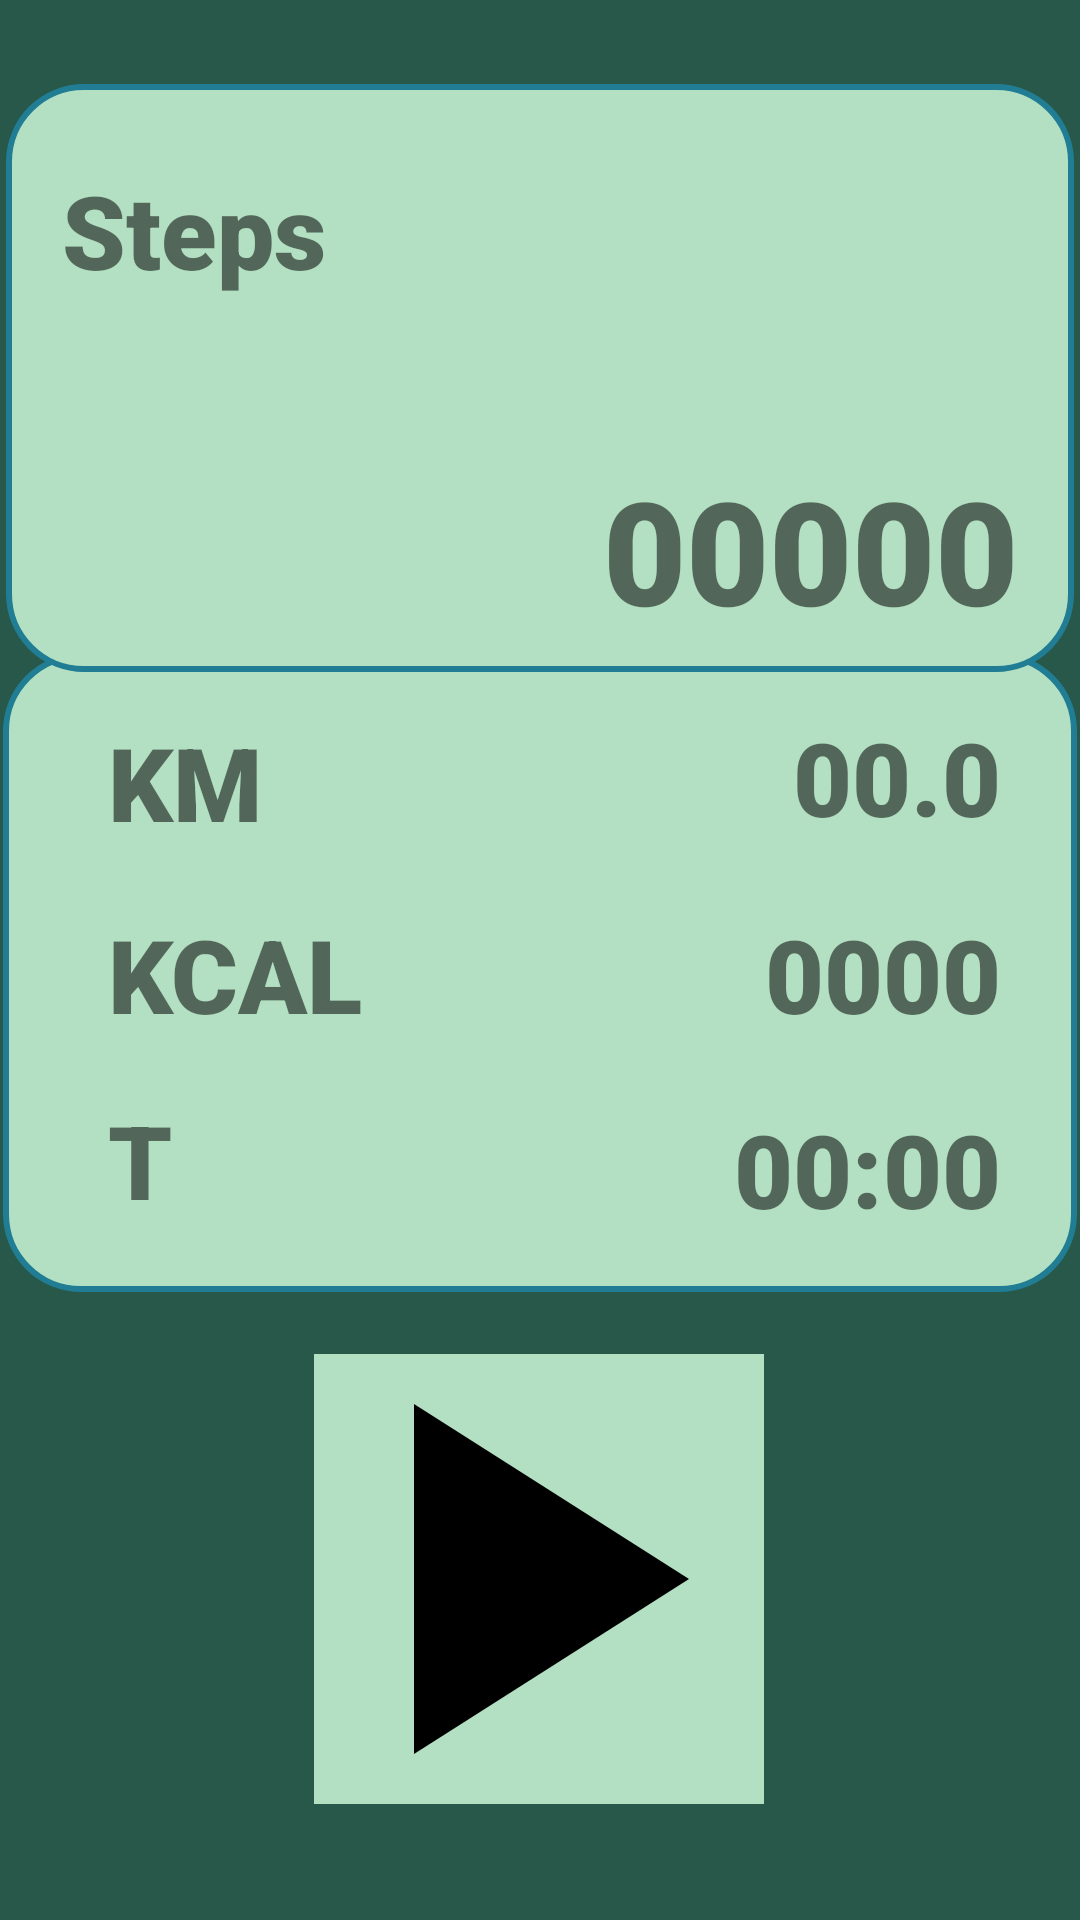

Android layout source for this screen:
<!-- AndroidManifest.xml: application theme Theme.Pedometer -->
<!-- res/layout/fragment_home.xml -->
<?xml version="1.0" encoding="utf-8"?>
<androidx.constraintlayout.widget.ConstraintLayout xmlns:android="http://schemas.android.com/apk/res/android"
    xmlns:app="http://schemas.android.com/apk/res-auto"
    xmlns:tools="http://schemas.android.com/tools"
    android:layout_width="match_parent"
    android:layout_height="match_parent"
    android:background="#28584A"
    tools:context=".HomeFragment">

    <View
        android:id="@+id/myRectangleView2"
        android:layout_width="358dp"
        android:layout_height="213dp"
        android:layout_alignParentStart="true"
        android:layout_alignParentTop="true"
        android:layout_alignParentEnd="true"
        android:background="@drawable/rectangle"
        app:layout_constraintBottom_toTopOf="@+id/button2"
        app:layout_constraintEnd_toEndOf="parent"
        app:layout_constraintHorizontal_bias="0.509"
        app:layout_constraintStart_toStartOf="parent"
        app:layout_constraintTop_toBottomOf="@+id/myRectangleView"
        app:layout_constraintVertical_bias="0.621" />

    <View
        android:id="@+id/myRectangleView"
        android:layout_width="356dp"
        android:layout_height="196dp"
        android:layout_alignParentStart="true"
        android:layout_alignParentTop="true"
        android:layout_alignParentEnd="true"
        android:background="@drawable/rectangle"
        app:layout_constraintBottom_toBottomOf="parent"
        app:layout_constraintEnd_toEndOf="parent"
        app:layout_constraintHorizontal_bias="0.49"
        app:layout_constraintStart_toStartOf="parent"
        app:layout_constraintTop_toTopOf="parent"
        app:layout_constraintVertical_bias="0.063" />

    <ImageButton
        android:id="@+id/button2"
        android:layout_width="wrap_content"
        android:layout_height="wrap_content"
        android:layout_alignParentEnd="true"
        android:layout_alignParentBottom="true"
        android:layout_gravity="center"
        android:background="@drawable/start_button"
        android:gravity="center"
        app:layout_constraintBottom_toBottomOf="parent"
        app:layout_constraintEnd_toEndOf="parent"
        app:layout_constraintHorizontal_bias="0.497"
        app:layout_constraintStart_toStartOf="parent"
        app:layout_constraintTop_toTopOf="parent"
        app:layout_constraintVertical_bias="0.969" />

    <TextView
        android:id="@+id/textView"
        android:layout_width="112dp"
        android:layout_height="59dp"
        android:layout_alignStart="@+id/myRectangleView2"
        android:layout_alignTop="@+id/myRectangleView2"
        android:fontFamily="sans-serif-black"
        android:text="Steps"
        android:textSize="34sp"
        app:layout_constraintBottom_toBottomOf="@+id/myRectangleView"
        app:layout_constraintEnd_toEndOf="@+id/myRectangleView"
        app:layout_constraintHorizontal_bias="0.077"
        app:layout_constraintStart_toStartOf="@+id/myRectangleView"
        app:layout_constraintTop_toTopOf="@+id/myRectangleView"
        app:layout_constraintVertical_bias="0.19" />

    <TextView
        android:id="@+id/steps"
        android:layout_width="158dp"
        android:layout_height="54dp"
        android:layout_alignStart="@+id/myRectangleView2"
        android:layout_alignTop="@+id/myRectangleView2"
        android:fontFamily="sans-serif-black"
        android:text="00000"
        android:textAlignment="viewEnd"
        android:textSize="48sp"
        app:layout_constraintBottom_toBottomOf="@+id/myRectangleView"
        app:layout_constraintEnd_toEndOf="@+id/myRectangleView"
        app:layout_constraintHorizontal_bias="0.905"
        app:layout_constraintStart_toStartOf="@+id/myRectangleView"
        app:layout_constraintTop_toTopOf="@+id/myRectangleView"
        app:layout_constraintVertical_bias="0.867" />

    <TextView
        android:id="@+id/textView2"
        android:layout_width="58dp"
        android:layout_height="44dp"
        android:layout_alignStart="@+id/myRectangleView"
        android:layout_alignTop="@+id/myRectangleView"
        android:fontFamily="sans-serif-black"
        android:text="KM"
        android:textSize="34sp"
        app:layout_constraintBottom_toTopOf="@+id/textView4"
        app:layout_constraintStart_toStartOf="@+id/textView4"
        app:layout_constraintTop_toTopOf="@+id/myRectangleView2" />

    <TextView
        android:id="@+id/kilometers"
        android:layout_width="78dp"
        android:layout_height="47dp"
        android:layout_below="@+id/textView2"
        android:layout_alignStart="@+id/textView2"
        android:fontFamily="sans-serif-black"
        android:text="00.0"
        android:textAlignment="viewEnd"
        android:textSize="34sp"
        app:layout_constraintBottom_toTopOf="@+id/kcal"
        app:layout_constraintEnd_toEndOf="@+id/kcal"
        app:layout_constraintTop_toTopOf="@+id/myRectangleView2" />

    <TextView
        android:id="@+id/textView3"
        android:layout_width="90dp"
        android:layout_height="51dp"
        android:layout_alignTop="@+id/myRectangleView"
        android:layout_toEndOf="@+id/textView4"
        android:fontFamily="sans-serif-black"
        android:text="T"
        android:textSize="34sp"
        app:layout_constraintBottom_toBottomOf="@+id/myRectangleView2"
        app:layout_constraintStart_toStartOf="@+id/textView4"
        app:layout_constraintTop_toBottomOf="@+id/textView4" />

    <TextView
        android:id="@+id/time"
        android:layout_width="173dp"
        android:layout_height="45dp"
        android:layout_below="@+id/textView3"
        android:layout_alignStart="@+id/textView3"
        android:fontFamily="sans-serif-black"
        android:text="00:00"
        android:textAlignment="viewEnd"
        android:textSize="34sp"
        app:layout_constraintBottom_toBottomOf="@+id/myRectangleView2"
        app:layout_constraintEnd_toEndOf="@+id/kcal"
        app:layout_constraintTop_toBottomOf="@+id/kcal" />

    <TextView
        android:id="@+id/textView4"
        android:layout_width="90dp"
        android:layout_height="46dp"
        android:layout_alignTop="@+id/myRectangleView"
        android:layout_toEndOf="@+id/textView2"
        android:fontFamily="sans-serif-black"
        android:text="KCAL"
        android:textSize="34sp"
        app:layout_constraintBottom_toBottomOf="@+id/myRectangleView2"
        app:layout_constraintEnd_toStartOf="@+id/kcal"
        app:layout_constraintHorizontal_bias="0.225"
        app:layout_constraintStart_toStartOf="@+id/myRectangleView2"
        app:layout_constraintTop_toTopOf="@+id/myRectangleView2"
        app:layout_constraintVertical_bias="0.504" />

    <TextView
        android:id="@+id/kcal"
        android:layout_width="87dp"
        android:layout_height="46dp"
        android:layout_below="@+id/textView4"
        android:layout_alignStart="@+id/textView4"
        android:fontFamily="sans-serif-black"
        android:text="0000"
        android:textAlignment="viewEnd"
        android:textSize="34sp"
        app:layout_constraintBottom_toBottomOf="@+id/myRectangleView2"
        app:layout_constraintEnd_toEndOf="@+id/myRectangleView2"
        app:layout_constraintHorizontal_bias="0.906"
        app:layout_constraintStart_toStartOf="@+id/myRectangleView2"
        app:layout_constraintTop_toTopOf="@+id/myRectangleView2"
        app:layout_constraintVertical_bias="0.504" />

</androidx.constraintlayout.widget.ConstraintLayout>
<!-- resources referenced by this layout -->
<resources>
  <!-- drawable rectangle (drawable) -->
  <?xml version="1.0" encoding="UTF-8"?>
  <shape xmlns:android="http://schemas.android.com/apk/res/android" android:id="@+id/listview_background_shape">
      <stroke android:width="2dp" android:color="#ff207d94" />
      <padding android:left="2dp"
          android:top="2dp"
          android:right="2dp"
          android:bottom="2dp" />
      <corners android:radius="25dp" />
      <solid android:color="#B3E0C2" />
  </shape>
  <!-- drawable start_button (drawable) -->
  <?xml version="1.0" encoding="utf-8"?>
  <selector xmlns:android="http://schemas.android.com/apk/res/android">
      <item
          android:state_selected="false"
          android:drawable="@drawable/baseline_play_arrow_24" />
      <item
          android:drawable="@drawable/baseline_square_24" />
  </selector>
  <style name="Theme.Pedometer" parent="Theme.MaterialComponents.DayNight.DarkActionBar">
          
          <item name="colorPrimary">#488D7E</item>
          <item name="colorPrimaryVariant">@color/purple_700</item>
          <item name="colorOnPrimary">@color/white</item>
          
          <item name="colorSecondary">@color/teal_200</item>
          <item name="colorSecondaryVariant">@color/teal_700</item>
          <item name="colorOnSecondary">@color/black</item>
          
          <item name="android:statusBarColor">@color/black</item>
          
      </style>
  <!-- drawable baseline_play_arrow_24 (drawable) -->
  <vector android:height="200dp"
      android:viewportHeight="24" android:viewportWidth="24"
      android:width="200dp" xmlns:android="http://schemas.android.com/apk/res/android">
      <group>
          <path android:fillColor="#B3E0C2" android:pathData="M3,3h18v18h-18z"/>
          <path android:fillColor="#000000" android:pathData="M7,5v14l11,-7z"/>
      </group>
  </vector>
  <!-- drawable baseline_square_24 (drawable) -->
  <vector android:height="200dp"
      android:viewportHeight="24" android:viewportWidth="24"
      android:width="200dp" xmlns:android="http://schemas.android.com/apk/res/android">
      <path android:fillColor="@color/home_button_background" android:pathData="M3,3h18v18h-18z"/>
      <path android:fillColor="@android:color/black" android:pathData="M6,19h4L10,5L6,5v14zM14,5v14h4L18,5h-4z"/>
  </vector>
  <!-- not gathered from this repository: default colours our renderer supplied (Android Studio template values) -->
  <color name="purple_700">#FF3700B3</color>
  <color name="teal_200">#FF03DAC5</color>
  <color name="teal_700">#FF018786</color>
  <color name="black">#FF000000</color>
  <color name="white">#FFFFFFFF</color>
</resources>
